Image classification data set "hunger" (dfredriksen/DQNCloud on GitHub). Class labels (4): fed, full, not full, starving.

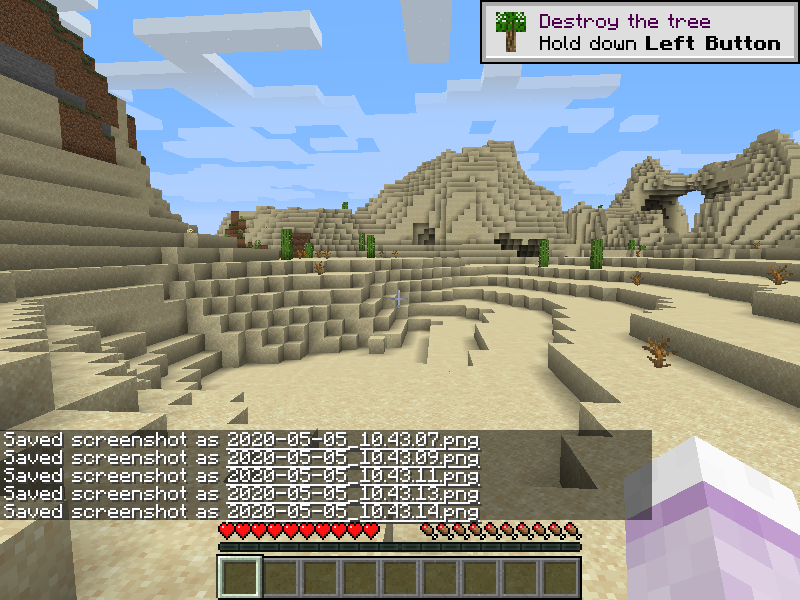
Label: full

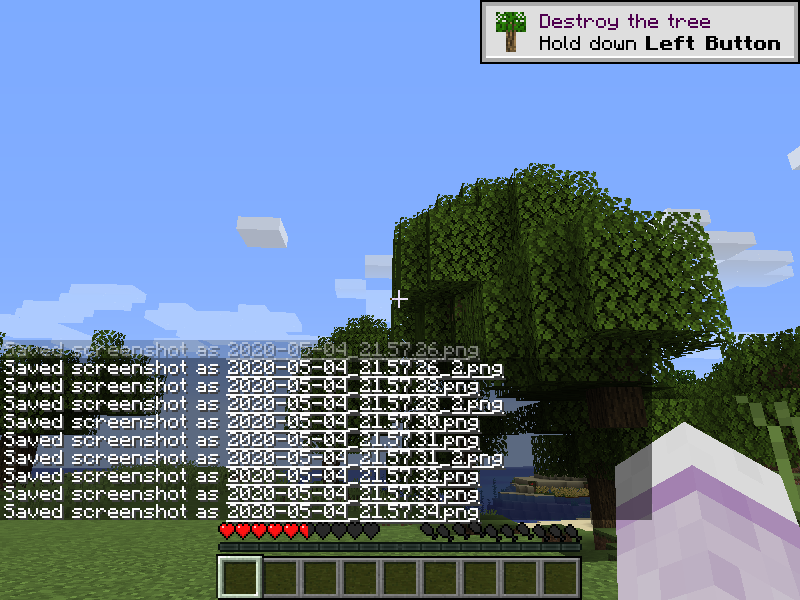
Label: not full

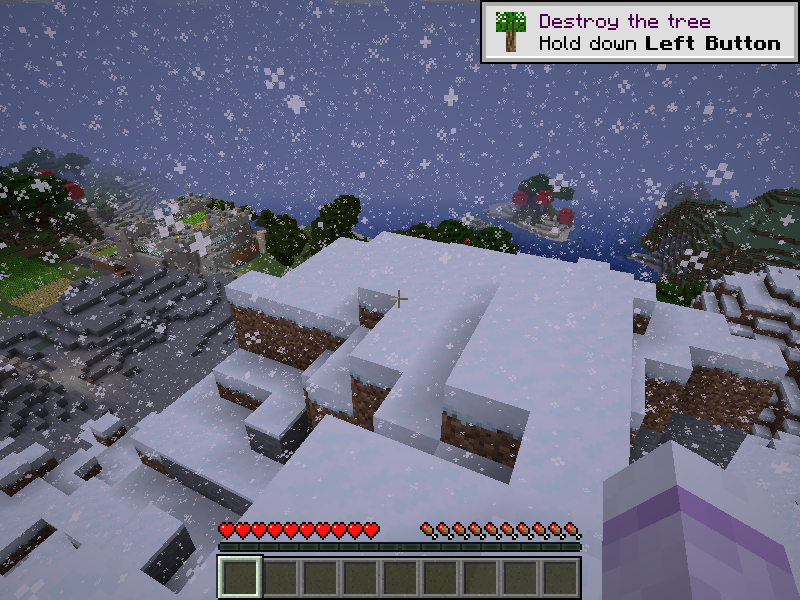
Label: full

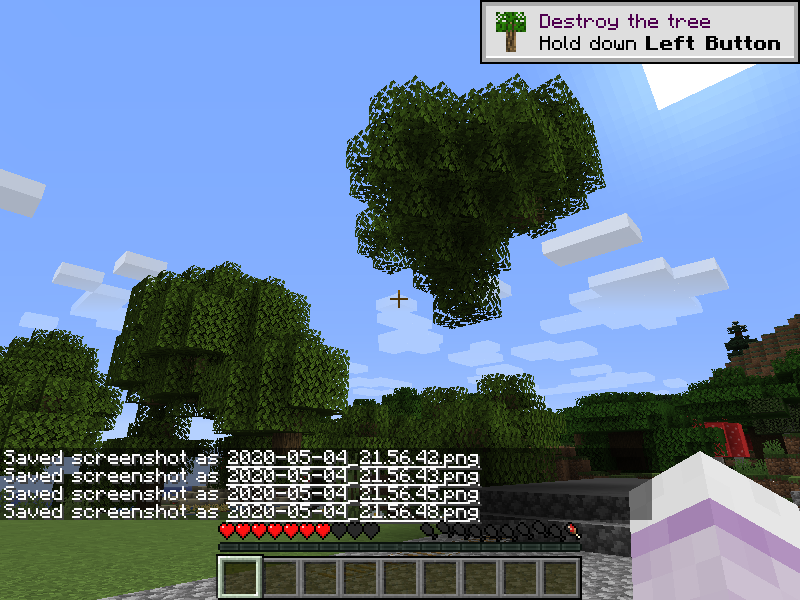
Label: not full

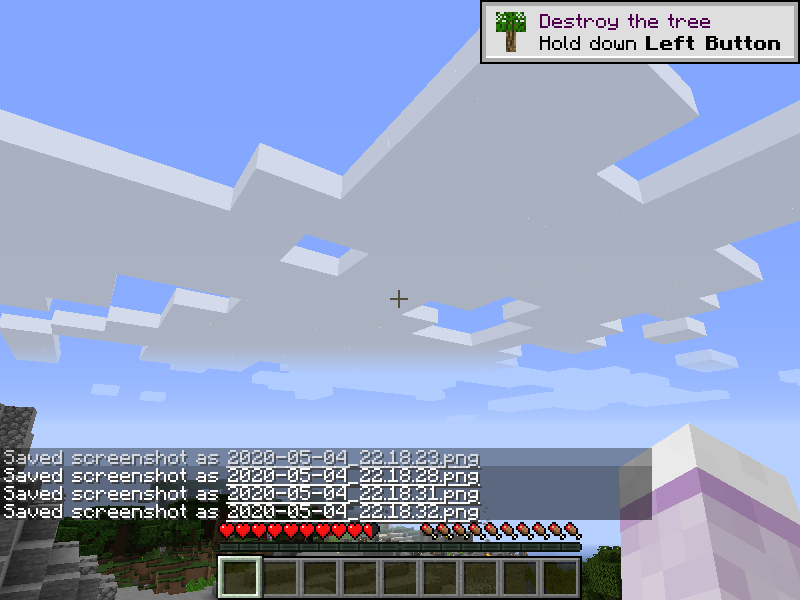
Label: full

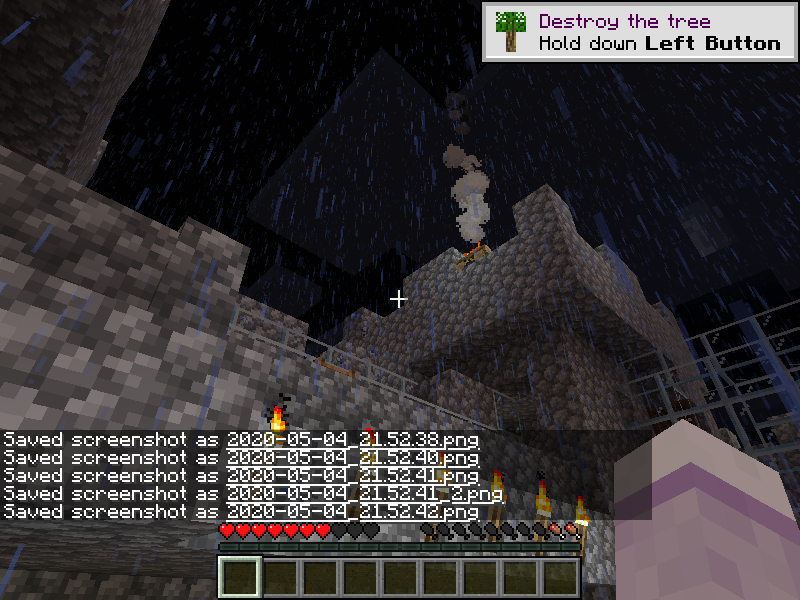
Label: starving
